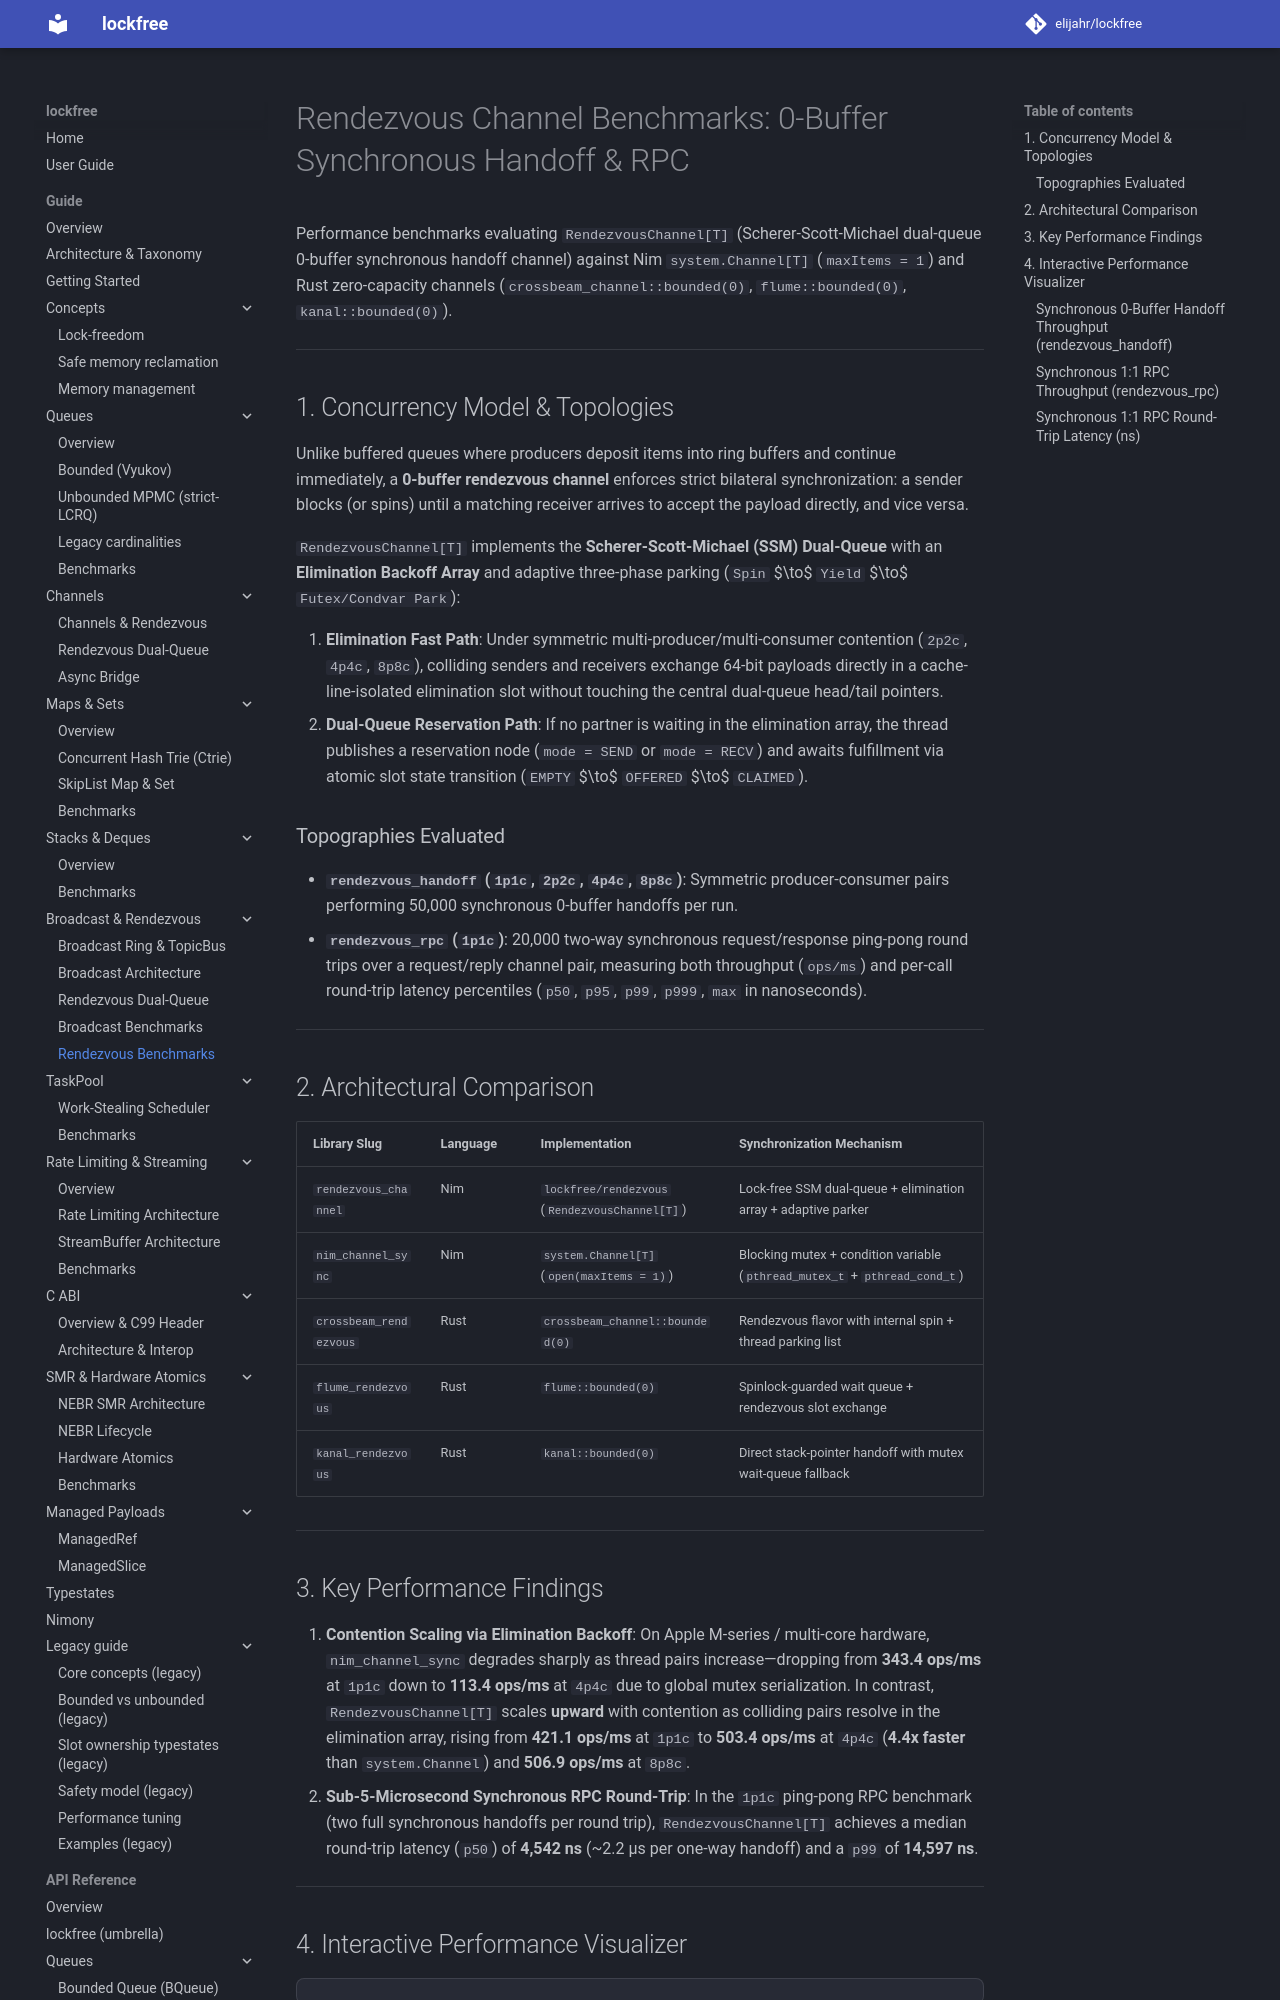

repository: elijahr/lockfree · page: 0.4.0/guide/rendezvous/benchmarks/index.html · generator: mkdocs

# Rendezvous Channel Benchmarks: 0-Buffer Synchronous Handoff & RPC

Performance benchmarks evaluating `RendezvousChannel[T]` (Scherer-Scott-Michael dual-queue 0-buffer synchronous handoff channel) against Nim `system.Channel[T]` (`maxItems = 1`) and Rust zero-capacity channels (`crossbeam_channel::bounded(0)`, `flume::bounded(0)`, `kanal::bounded(0)`).

---

## 1. Concurrency Model & Topologies

Unlike buffered queues where producers deposit items into ring buffers and continue immediately, a **0-buffer rendezvous channel** enforces strict bilateral synchronization: a sender blocks (or spins) until a matching receiver arrives to accept the payload directly, and vice versa.

`RendezvousChannel[T]` implements the **Scherer-Scott-Michael (SSM) Dual-Queue** with an **Elimination Backoff Array** and adaptive three-phase parking (`Spin` $\to$ `Yield` $\to$ `Futex/Condvar Park`):

1. **Elimination Fast Path**: Under symmetric multi-producer/multi-consumer contention (`2p2c`, `4p4c`, `8p8c`), colliding senders and receivers exchange 64-bit payloads directly in a cache-line-isolated elimination slot without touching the central dual-queue head/tail pointers.
2. **Dual-Queue Reservation Path**: If no partner is waiting in the elimination array, the thread publishes a reservation node (`mode = SEND` or `mode = RECV`) and awaits fulfillment via atomic slot state transition (`EMPTY` $\to$ `OFFERED` $\to$ `CLAIMED`).

### Topographies Evaluated

- **`rendezvous_handoff` (`1p1c`, `2p2c`, `4p4c`, `8p8c`)**: Symmetric producer-consumer pairs performing 50,000 synchronous 0-buffer handoffs per run.
- **`rendezvous_rpc` (`1p1c`)**: 20,000 two-way synchronous request/response ping-pong round trips over a request/reply channel pair, measuring both throughput (`ops/ms`) and per-call round-trip latency percentiles (`p50`, `p95`, `p99`, `p999`, `max` in nanoseconds).

---
